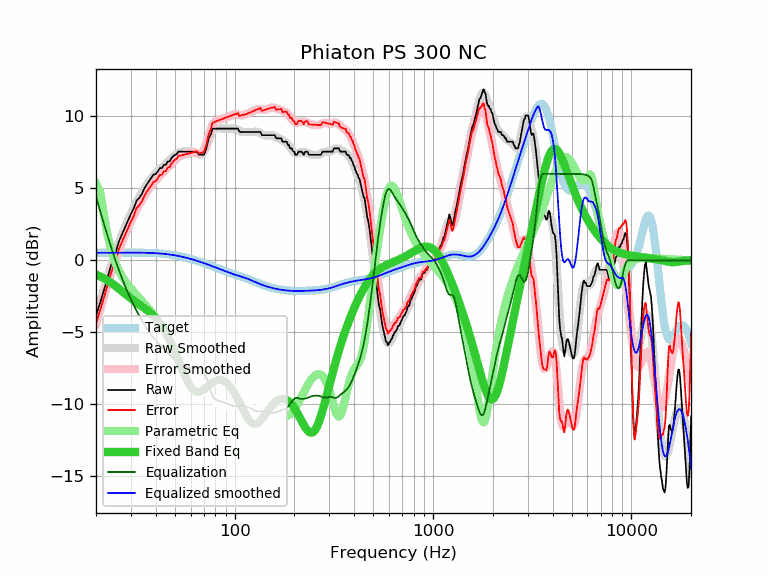

Source data for this figure (header and first rows):
frequency, raw, error, smoothed, error_smoothed, equalization, parametric_eq, equalized_raw, equalized_smoothed, target
20, -3.84, -4.36, -3.90, -4.42, 4.42, -0.98, 0.58, 0.52, 0.52
21, -2.94, -3.46, -2.89, -3.41, 3.41, -1.12, 0.47, 0.52, 0.52
22, -2.01, -2.53, -1.94, -2.47, 2.47, -1.26, 0.46, 0.53, 0.52
23, -1.07, -1.59, -1.07, -1.59, 1.59, -1.42, 0.53, 0.53, 0.53
24, -0.21, -0.74, -0.26, -0.79, 0.79, -1.59, 0.58, 0.53, 0.53
25, 0.44, -0.09, 0.48, -0.05, 0.05, -1.77, 0.49, 0.53, 0.53
26, 1.25, 0.72, 1.15, 0.62, -0.62, -1.95, 0.63, 0.53, 0.53
27, 1.79, 1.26, 1.76, 1.23, -1.23, -2.14, 0.57, 0.53, 0.53
28, 2.29, 1.76, 2.30, 1.77, -1.77, -2.32, 0.52, 0.53, 0.53
29, 2.76, 2.23, 2.80, 2.27, -2.27, -2.49, 0.50, 0.53, 0.53
30, 3.21, 2.68, 3.25, 2.71, -2.71, -2.65, 0.50, 0.53, 0.53
31, 3.60, 3.07, 3.65, 3.12, -3.12, -2.80, 0.48, 0.53, 0.53
32, 4.13, 3.60, 4.03, 3.50, -3.50, -2.94, 0.64, 0.53, 0.53
33, 4.33, 3.80, 4.37, 3.84, -3.84, -3.06, 0.49, 0.53, 0.53
34, 4.58, 4.06, 4.68, 4.16, -4.16, -3.19, 0.43, 0.53, 0.53
35, 4.97, 4.45, 4.97, 4.45, -4.45, -3.31, 0.52, 0.52, 0.52
36, 5.26, 4.74, 5.24, 4.72, -4.72, -3.44, 0.54, 0.52, 0.52
37, 5.49, 4.98, 5.48, 4.96, -4.96, -3.57, 0.53, 0.51, 0.51
38, 5.72, 5.21, 5.69, 5.18, -5.18, -3.71, 0.54, 0.51, 0.51
39, 5.95, 5.45, 5.88, 5.38, -5.38, -3.86, 0.57, 0.50, 0.50
40, 5.98, 5.49, 6.05, 5.56, -5.56, -4.02, 0.43, 0.49, 0.49
41, 6.18, 5.70, 6.20, 5.72, -5.72, -4.20, 0.47, 0.48, 0.48
42, 6.40, 5.93, 6.34, 5.86, -5.86, -4.39, 0.54, 0.47, 0.47
43, 6.40, 5.94, 6.47, 6.01, -6.01, -4.60, 0.40, 0.46, 0.46
44, 6.63, 6.18, 6.59, 6.14, -6.14, -4.82, 0.49, 0.45, 0.45
45, 6.63, 6.20, 6.72, 6.28, -6.28, -5.05, 0.35, 0.44, 0.44
46, 6.86, 6.44, 6.84, 6.42, -6.42, -5.29, 0.44, 0.42, 0.42
47, 6.86, 6.46, 6.96, 6.56, -6.56, -5.55, 0.30, 0.40, 0.40
48, 7.09, 6.71, 7.08, 6.70, -6.70, -5.82, 0.40, 0.39, 0.39
49, 7.22, 6.86, 7.20, 6.83, -6.83, -6.09, 0.39, 0.37, 0.37
50, 7.32, 6.98, 7.30, 6.95, -6.95, -6.37, 0.37, 0.35, 0.35
51, 7.36, 7.04, 7.39, 7.06, -7.06, -6.65, 0.30, 0.33, 0.33
52, 7.54, 7.24, 7.45, 7.15, -7.15, -6.93, 0.39, 0.30, 0.30
53, 7.54, 7.26, 7.50, 7.23, -7.23, -7.22, 0.32, 0.28, 0.28
54, 7.54, 7.29, 7.54, 7.28, -7.28, -7.49, 0.26, 0.26, 0.26
55, 7.54, 7.31, 7.56, 7.33, -7.33, -7.75, 0.22, 0.23, 0.23
56, 7.54, 7.34, 7.57, 7.36, -7.36, -8.00, 0.18, 0.21, 0.21
57, 7.54, 7.36, 7.57, 7.39, -7.39, -8.23, 0.15, 0.18, 0.18
58, 7.54, 7.39, 7.57, 7.42, -7.42, -8.44, 0.13, 0.15, 0.15
59, 7.54, 7.42, 7.57, 7.44, -7.44, -8.63, 0.10, 0.12, 0.12
60, 7.54, 7.45, 7.56, 7.46, -7.46, -8.79, 0.08, 0.10, 0.10
61, 7.54, 7.47, 7.54, 7.48, -7.48, -8.92, 0.07, 0.07, 0.07
62, 7.54, 7.50, 7.52, 7.48, -7.48, -9.01, 0.06, 0.04, 0.04
63, 7.54, 7.53, 7.49, 7.48, -7.48, -9.08, 0.07, 0.01, 0.01
64, 7.54, 7.56, 7.44, 7.46, -7.46, -9.13, 0.08, -0.02, -0.02
65, 7.49, 7.54, 7.40, 7.44, -7.44, -9.14, 0.05, -0.05, -0.05
66, 7.32, 7.40, 7.36, 7.43, -7.43, -9.14, -0.11, -0.08, -0.08
67, 7.32, 7.43, 7.34, 7.44, -7.44, -9.11, -0.12, -0.11, -0.11
68, 7.32, 7.46, 7.35, 7.49, -7.49, -9.07, -0.16, -0.14, -0.14
69, 7.32, 7.49, 7.41, 7.57, -7.57, -9.02, -0.25, -0.17, -0.17
70, 7.32, 7.52, 7.52, 7.71, -7.71, -8.96, -0.39, -0.20, -0.20
71, 7.54, 7.77, 7.67, 7.90, -7.90, -8.89, -0.36, -0.23, -0.23
72, 7.78, 8.04, 7.87, 8.13, -8.13, -8.82, -0.35, -0.26, -0.26
73, 8.14, 8.43, 8.10, 8.38, -8.38, -8.75, -0.24, -0.28, -0.29
74, 8.46, 8.78, 8.34, 8.65, -8.65, -8.68, -0.19, -0.31, -0.31
75, 8.63, 8.98, 8.56, 8.91, -8.91, -8.62, -0.27, -0.34, -0.34
76, 8.75, 9.13, 8.76, 9.14, -9.14, -8.56, -0.38, -0.37, -0.37
77, 9.09, 9.50, 8.93, 9.33, -9.33, -8.50, -0.24, -0.40, -0.40
78, 9.14, 9.57, 9.05, 9.48, -9.48, -8.45, -0.34, -0.43, -0.43
79, 9.14, 9.60, 9.13, 9.59, -9.59, -8.41, -0.44, -0.46, -0.46
... 553 more rows
